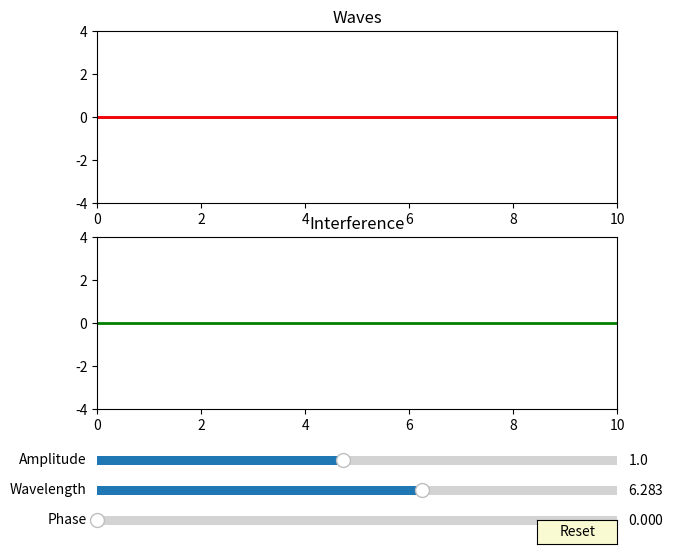

Source code (Python):
import numpy as np
import matplotlib.pyplot as plt
from matplotlib.widgets import Slider, Button

# Initial parameters
initial_wavelength = 2 * np.pi
initial_amplitude = 1
initial_phase = 0

# Create the figure and the line that we will manipulate
fig, axes = plt.subplots(2, 1, figsize=(8, 6))
plt.subplots_adjust(bottom=0.25)
ax_wave1, ax_wave2 = axes
t = np.linspace(0, 10, 1000)
wave1_line, = ax_wave1.plot(t, np.zeros_like(t), lw=2)
wave2_line, = ax_wave1.plot(t, np.zeros_like(t), lw=2, color='red')
interference_line, = ax_wave2.plot(t, np.zeros_like(t), lw=2, color='green')

# adjust the main plot to make room for the sliders
plt.subplots_adjust(left=0.25, bottom=0.25)

# Make a horizontal slider to control the wavelength.
axcolor = 'lightgoldenrodyellow'
ax_wavelength = plt.axes([0.25, 0.1, 0.65, 0.03], facecolor=axcolor)
wavelength_slider = Slider(ax=ax_wavelength, label='Wavelength', valmin=0.1, valmax=10.0, valinit=initial_wavelength)

# Make a vertical slider to control the amplitude.
ax_amplitude = plt.axes([0.25, 0.15, 0.65, 0.03], facecolor=axcolor)
amplitude_slider = Slider(ax=ax_amplitude, label='Amplitude', valmin=0.1, valmax=2.0, valinit=initial_amplitude, orientation="horizontal")

# Make another slider to control the phase.
ax_phase = plt.axes([0.25, 0.05, 0.65, 0.03], facecolor=axcolor)
phase_slider = Slider(ax=ax_phase, label='Phase', valmin=0, valmax=2 * np.pi, valinit=initial_phase, orientation="horizontal")

# The function to be called anytime a slider's value changes
def update(val):
    wavelength = wavelength_slider.val
    amplitude = amplitude_slider.val
    phase = phase_slider.val
    wave1 = amplitude * np.sin(2 * np.pi / wavelength * t)
    wave2 = amplitude * np.sin(2 * np.pi / wavelength * t + phase)
    interference = wave1 + wave2
    wave1_line.set_ydata(wave1)
    wave2_line.set_ydata(wave2)
    interference_line.set_ydata(interference)
    fig.canvas.draw_idle()

# register the update function with each slider
wavelength_slider.on_changed(update)
amplitude_slider.on_changed(update)
phase_slider.on_changed(update)

# Set the layout of the plots and sliders
ax_wave1.margins(x=0)
ax_wave2.margins(x=0)
ax_wave1.set_title('Waves')
ax_wave2.set_title('Interference')

# Set the range of y-axis for the interference plot to be more visible
ax_wave1.set_ylim(-4, 4)
ax_wave2.set_ylim(-4, 4)

# Create a `matplotlib.widgets.Button` to reset the sliders to initial parameters.
resetax = plt.axes([0.8, 0.025, 0.1, 0.04])
button = Button(resetax, 'Reset', color=axcolor, hovercolor='0.975')

def reset(event):
    wavelength_slider.reset()
    amplitude_slider.reset()
    phase_slider.reset()
button.on_clicked(reset)

plt.show()

#%%

#%%
